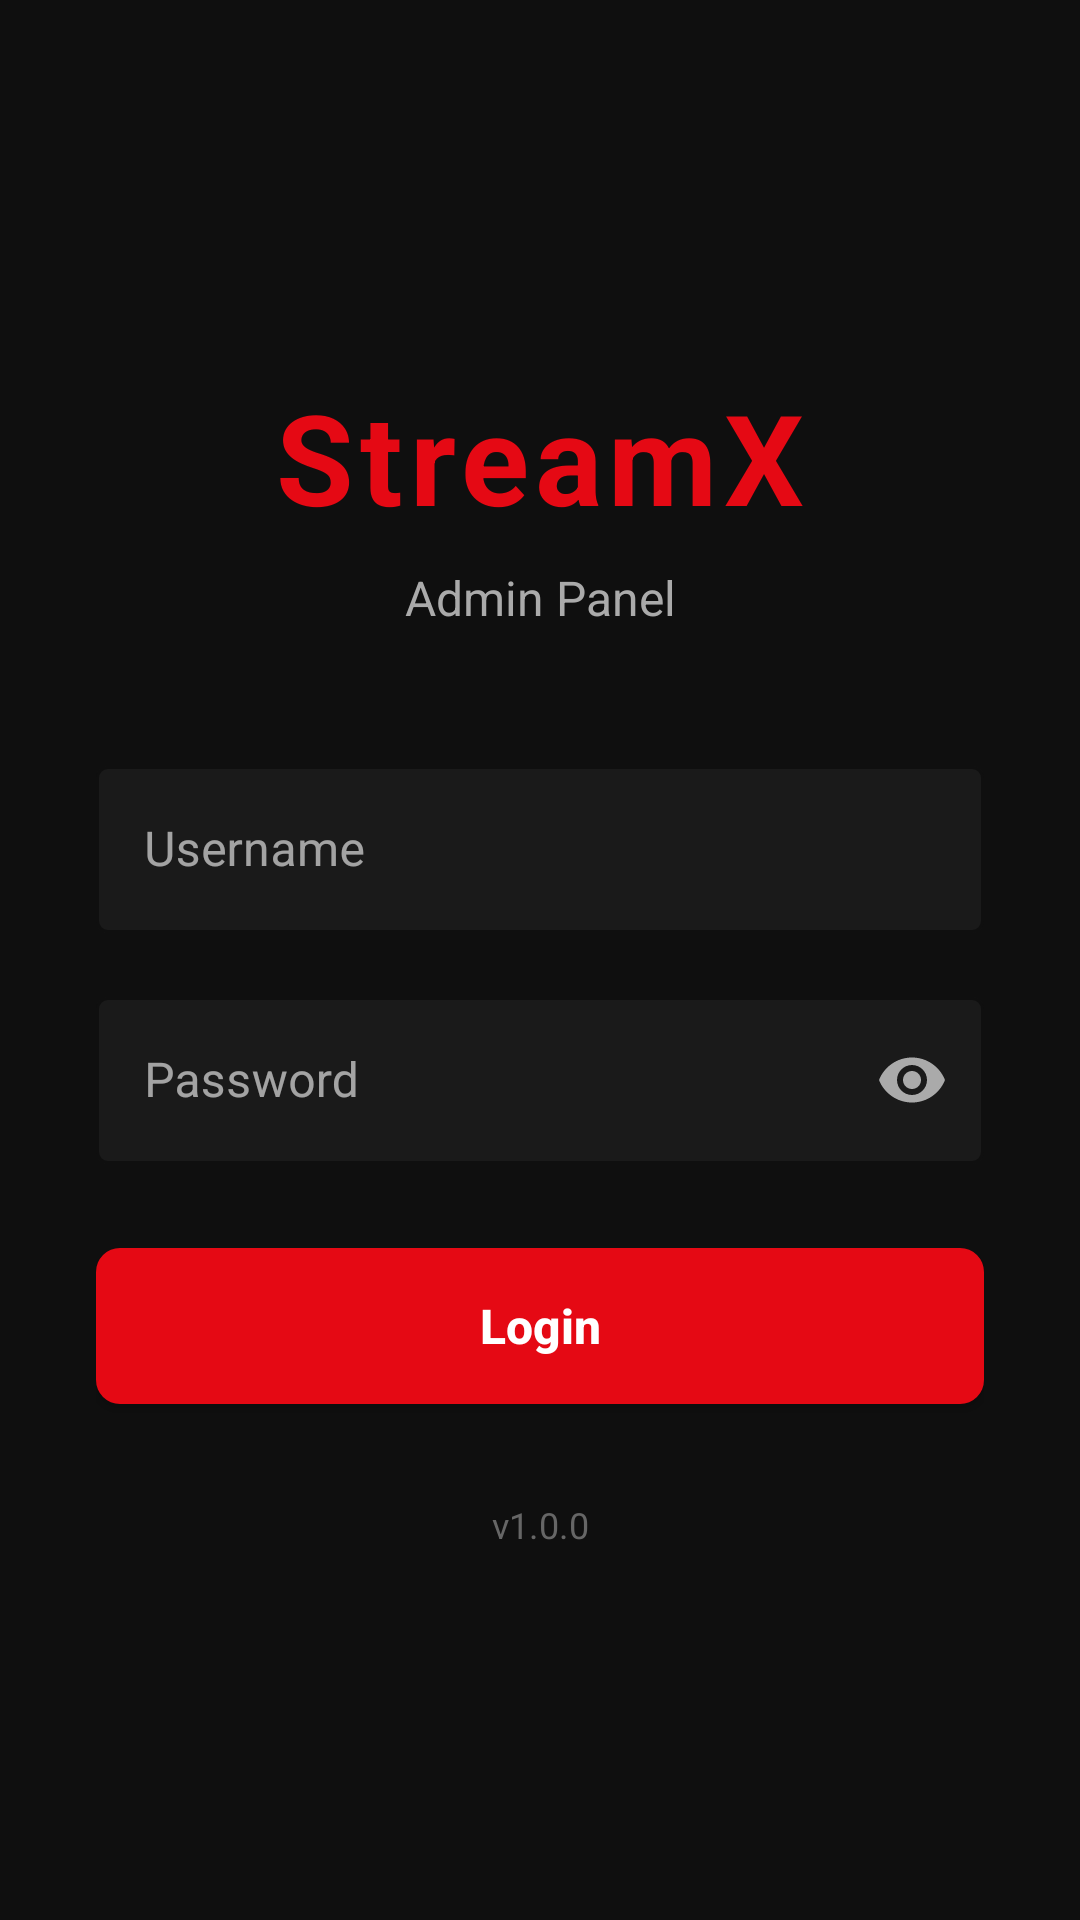

The Android layout XML behind this screen, and the referenced resources:
<!-- AndroidManifest.xml: application theme Theme.StreamAdmin -->
<!-- res/layout/activity_login.xml -->
<?xml version="1.0" encoding="utf-8"?>
<androidx.constraintlayout.widget.ConstraintLayout
    xmlns:android="http://schemas.android.com/apk/res/android"
    xmlns:app="http://schemas.android.com/apk/res-auto"
    android:layout_width="match_parent"
    android:layout_height="match_parent"
    android:background="@color/colorBackground"
    android:padding="32dp">

    
    <TextView
        android:id="@+id/tvLogo"
        android:layout_width="wrap_content"
        android:layout_height="wrap_content"
        android:text="@string/login_title"
        android:textColor="@color/colorAccent"
        android:textSize="42sp"
        android:textStyle="bold"
        android:letterSpacing="0.05"
        app:layout_constraintBottom_toTopOf="@id/tvSubtitle"
        app:layout_constraintEnd_toEndOf="parent"
        app:layout_constraintStart_toStartOf="parent"
        app:layout_constraintTop_toTopOf="parent"
        app:layout_constraintVertical_chainStyle="packed" />

    
    <TextView
        android:id="@+id/tvSubtitle"
        android:layout_width="wrap_content"
        android:layout_height="wrap_content"
        android:layout_marginTop="8dp"
        android:text="@string/login_subtitle"
        android:textColor="@color/colorTextSecondary"
        android:textSize="16sp"
        app:layout_constraintBottom_toTopOf="@id/tilUsername"
        app:layout_constraintEnd_toEndOf="parent"
        app:layout_constraintStart_toStartOf="parent"
        app:layout_constraintTop_toBottomOf="@id/tvLogo" />

    
    <com.google.android.material.textfield.TextInputLayout
        android:id="@+id/tilUsername"
        style="@style/Widget.MaterialComponents.TextInputLayout.OutlinedBox"
        android:layout_width="0dp"
        android:layout_height="wrap_content"
        android:layout_marginTop="40dp"
        android:hint="@string/hint_username"
        app:boxBackgroundColor="@color/colorSurface"
        app:boxStrokeColor="@color/colorBorder"
        app:hintTextColor="@color/colorTextSecondary"
        app:layout_constraintBottom_toTopOf="@id/tilPassword"
        app:layout_constraintEnd_toEndOf="parent"
        app:layout_constraintStart_toStartOf="parent"
        app:layout_constraintTop_toBottomOf="@id/tvSubtitle">

        <com.google.android.material.textfield.TextInputEditText
            android:id="@+id/etUsername"
            android:layout_width="match_parent"
            android:layout_height="wrap_content"
            android:inputType="text"
            android:textColor="@color/colorTextPrimary"
            android:textColorHint="@color/colorTextSecondary" />
    </com.google.android.material.textfield.TextInputLayout>

    
    <com.google.android.material.textfield.TextInputLayout
        android:id="@+id/tilPassword"
        style="@style/Widget.MaterialComponents.TextInputLayout.OutlinedBox"
        android:layout_width="0dp"
        android:layout_height="wrap_content"
        android:layout_marginTop="16dp"
        android:hint="@string/hint_password"
        app:boxBackgroundColor="@color/colorSurface"
        app:boxStrokeColor="@color/colorBorder"
        app:endIconMode="password_toggle"
        app:endIconTint="@color/colorTextSecondary"
        app:hintTextColor="@color/colorTextSecondary"
        app:layout_constraintBottom_toTopOf="@id/btnLogin"
        app:layout_constraintEnd_toEndOf="parent"
        app:layout_constraintStart_toStartOf="parent"
        app:layout_constraintTop_toBottomOf="@id/tilUsername">

        <com.google.android.material.textfield.TextInputEditText
            android:id="@+id/etPassword"
            android:layout_width="match_parent"
            android:layout_height="wrap_content"
            android:inputType="textPassword"
            android:textColor="@color/colorTextPrimary"
            android:textColorHint="@color/colorTextSecondary" />
    </com.google.android.material.textfield.TextInputLayout>

    
    <Button
        android:id="@+id/btnLogin"
        android:layout_width="0dp"
        android:layout_height="52dp"
        android:layout_marginTop="28dp"
        android:background="@drawable/btn_red_rounded"
        android:text="@string/btn_login"
        android:textAllCaps="false"
        android:textColor="@color/white"
        android:textSize="16sp"
        android:textStyle="bold"
        app:layout_constraintBottom_toTopOf="@id/tvVersion"
        app:layout_constraintEnd_toEndOf="parent"
        app:layout_constraintStart_toStartOf="parent"
        app:layout_constraintTop_toBottomOf="@id/tilPassword" />

    
    <TextView
        android:id="@+id/tvVersion"
        android:layout_width="wrap_content"
        android:layout_height="wrap_content"
        android:layout_marginTop="32dp"
        android:text="v1.0.0"
        android:textColor="@color/colorStatusDefault"
        android:textSize="12sp"
        app:layout_constraintBottom_toBottomOf="parent"
        app:layout_constraintEnd_toEndOf="parent"
        app:layout_constraintStart_toStartOf="parent"
        app:layout_constraintTop_toBottomOf="@id/btnLogin" />

</androidx.constraintlayout.widget.ConstraintLayout>
<!-- resources referenced by this layout -->
<resources>
  <color name="colorAccent">#e50914</color>
  <color name="colorBackground">#0f0f0f</color>
  <color name="colorBorder">#333333</color>
  <color name="colorStatusDefault">#666666</color>
  <color name="colorSurface">#1a1a1a</color>
  <color name="colorTextPrimary">#ffffff</color>
  <color name="colorTextSecondary">#aaaaaa</color>
  <color name="white">#ffffff</color>
  <!-- drawable btn_red_rounded (drawable) -->
  <?xml version="1.0" encoding="utf-8"?>
  <selector xmlns:android="http://schemas.android.com/apk/res/android">
      <item android:state_pressed="true">
          <shape android:shape="rectangle">
              <solid android:color="#b0070f" />
              <corners android:radius="8dp" />
          </shape>
      </item>
      <item>
          <shape android:shape="rectangle">
              <solid android:color="#e50914" />
              <corners android:radius="8dp" />
          </shape>
      </item>
  </selector>
  <string name="btn_login">Login</string>
  <string name="hint_password">Password</string>
  <string name="hint_username">Username</string>
  <string name="login_subtitle">Admin Panel</string>
  <string name="login_title">StreamX</string>
  <style name="Theme.StreamAdmin" parent="Theme.Material3.Dark.NoActionBar">
          <item name="colorPrimary">@color/colorAccent</item>
          <item name="colorPrimaryDark">@color/colorAccentDark</item>
          <item name="colorAccent">@color/colorAccent</item>
          <item name="android:colorBackground">@color/colorBackground</item>
          <item name="colorSurface">@color/colorSurface</item>
          <item name="colorOnPrimary">@color/white</item>
          <item name="colorOnSurface">@color/colorTextPrimary</item>
          <item name="android:statusBarColor">@color/colorBackground</item>
          <item name="android:navigationBarColor">@color/colorBackground</item>
          <item name="android:windowBackground">@color/colorBackground</item>
      </style>
  <color name="colorAccentDark">#b0070f</color>
</resources>
